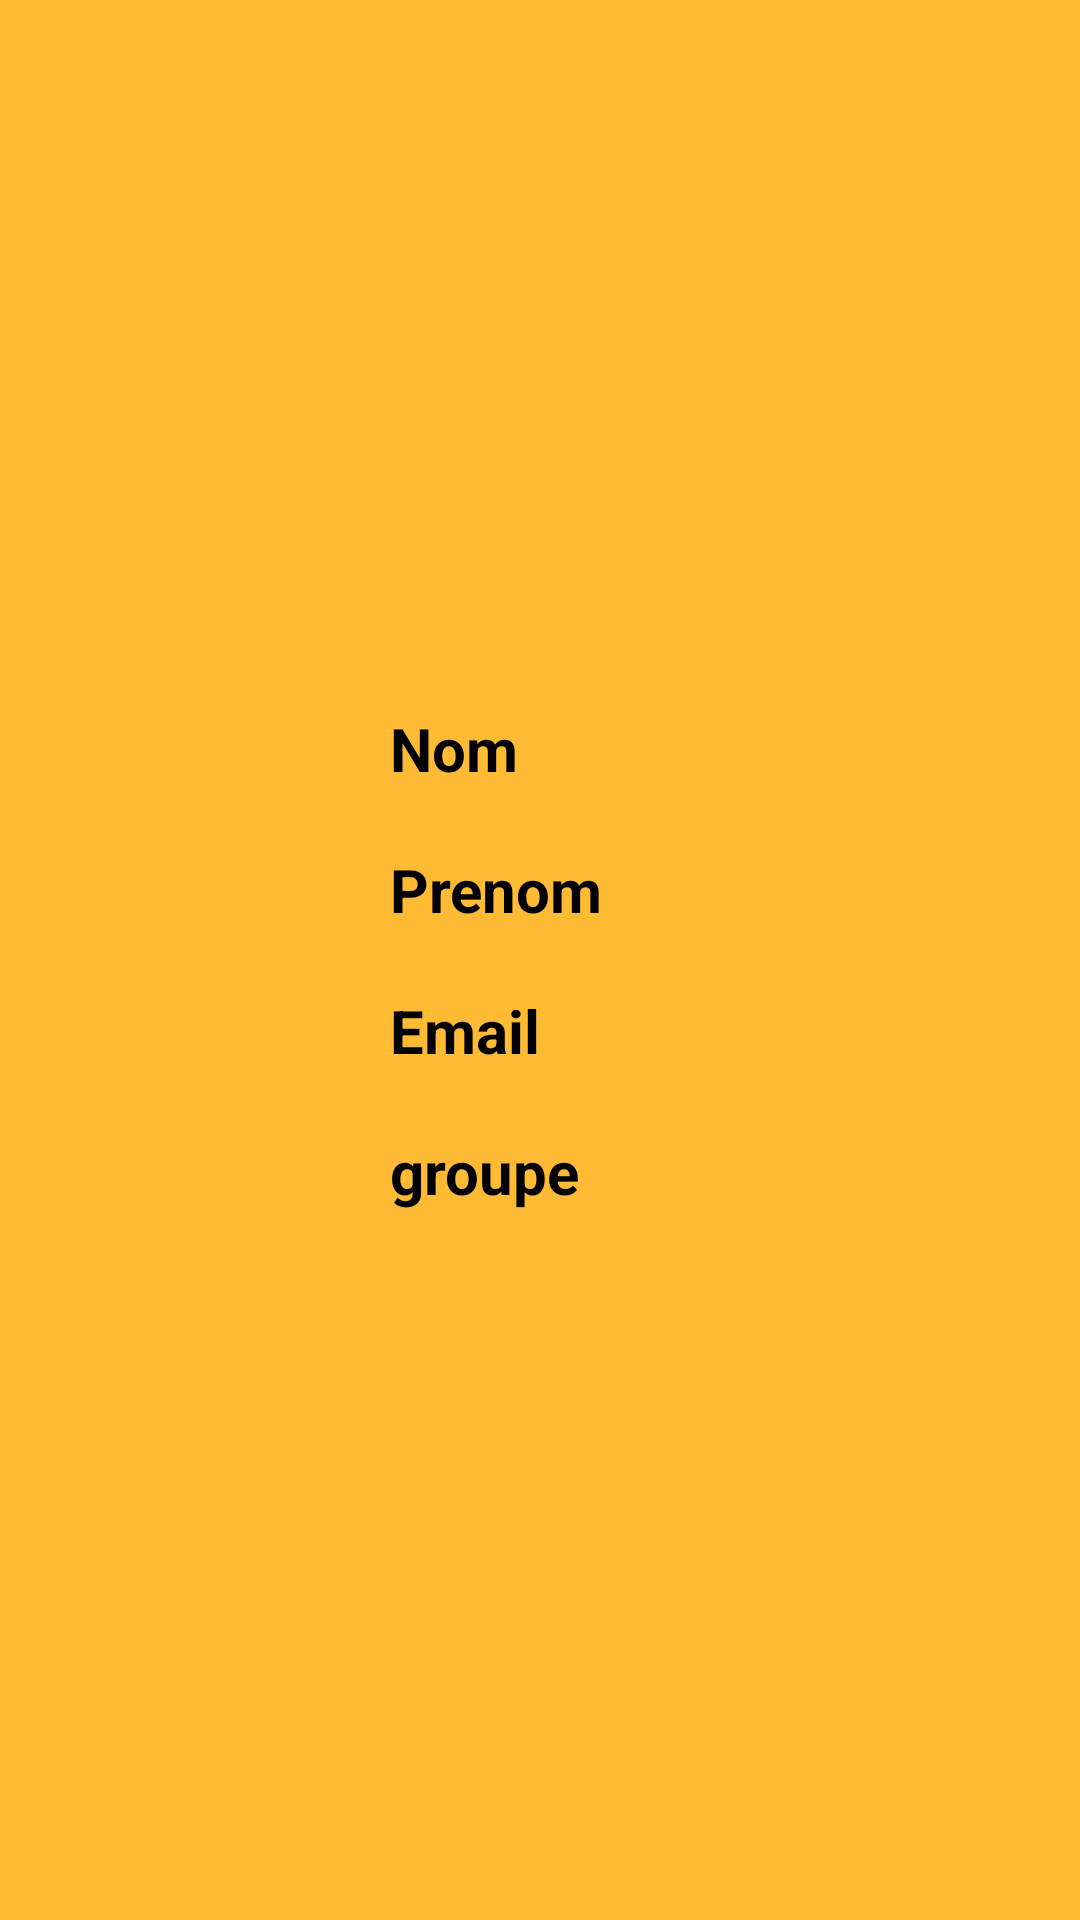

This screen was rendered from an Android layout file. Write that file and the resources it references.
<!-- AndroidManifest.xml: application theme Theme.TPAndroidStudio -->
<!-- res/layout/cell_student.xml -->
<?xml version="1.0" encoding="utf-8"?>
<RelativeLayout
    xmlns:android="http://schemas.android.com/apk/res/android" android:layout_width="match_parent"
    android:layout_height="220dp"
    android:background="@android:color/holo_orange_light">
    <LinearLayout
        android:id="@+id/layoutCell"
        android:orientation="horizontal"
        android:layout_width="match_parent"
        android:layout_height="match_parent">

        <ImageView
            android:id="@+id/avatarViewStudent"
            android:layout_gravity="center_vertical"
            android:layout_width="120dp"
            android:scaleType="fitXY"
            android:layout_height="120dp"/>
        <LinearLayout
            android:orientation="vertical"
            android:layout_width="match_parent"
            android:layout_gravity="center_vertical"
            android:layout_height="wrap_content">

            <TextView
                android:id="@+id/textViewNom"
                android:layout_width="match_parent"
                android:layout_height="wrap_content"
                android:layout_centerVertical="true"
                android:padding="10dp"
                android:text="Nom"
                android:textColor="@color/black"
                android:textSize="20sp"
                android:textStyle="bold" />

            <TextView
                android:id="@+id/textViewPrenom"
                android:layout_width="match_parent"
                android:layout_height="wrap_content"
                android:layout_centerVertical="true"
                android:padding="10dp"
                android:text="Prenom"
                android:textColor="@color/black"
                android:textSize="20sp"
                android:textStyle="bold" />
            <TextView
                android:id="@+id/textViewEmail"
                android:layout_width="match_parent"
                android:layout_height="wrap_content"
                android:layout_centerVertical="true"
                android:padding="10dp"
                android:text="Email"
                android:textColor="@color/black"
                android:textSize="20sp"
                android:textStyle="bold" />
            <TextView
                android:id="@+id/textViewGroupe"
                android:layout_width="match_parent"
                android:layout_height="wrap_content"
                android:layout_centerVertical="true"
                android:padding="10dp"
                android:text="groupe"
                android:textColor="@color/black"
                android:textSize="20sp"
                android:textStyle="bold" />

        </LinearLayout>
        </LinearLayout>


</RelativeLayout>
<!-- resources referenced by this layout -->
<resources>
  <style name="Theme.TPAndroidStudio" parent="Theme.MaterialComponents.DayNight.DarkActionBar">
          
          <item name="colorPrimary">@color/purple_500</item>
          <item name="colorPrimaryVariant">@color/purple_700</item>
          <item name="colorOnPrimary">@color/white</item>
          
          <item name="colorSecondary">@color/teal_200</item>
          <item name="colorSecondaryVariant">@color/teal_700</item>
          <item name="colorOnSecondary">@color/black</item>
          
          <item name="android:statusBarColor" tools:targetApi="l">?attr/colorPrimaryVariant</item>
          
      </style>
  <!-- not gathered from this repository: default colours our renderer supplied (Android Studio template values) -->
  <color name="purple_500">#FF6200EE</color>
  <color name="purple_700">#FF3700B3</color>
  <color name="teal_200">#FF03DAC5</color>
  <color name="teal_700">#FF018786</color>
  <color name="black">#FF000000</color>
  <color name="white">#FFFFFFFF</color>
</resources>
